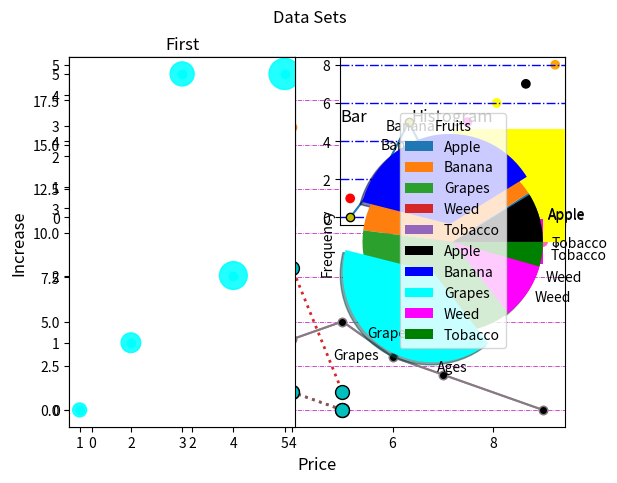

This figure's Python source:
# -*- coding: utf-8 -*-
"""W3_Learn.ipynb

Automatically generated by Colab.

Original file is located at
    https://colab.research.google.com/<link-removed>
"""

# Version Check
import matplotlib

print(matplotlib.__version__)

#  Simple Plot
import matplotlib.pyplot as plt

x_points = [1, 2, 3, 4]
y_points = [1, 4, 9, 16]
plt.plot(x_points, y_points)
plt.show()

# Plot With Marker
import matplotlib.pyplot as plt

x_points = [1, 2, 3, 4]
y_points = [1, 19, 10, 16]
plt.plot(x_points, y_points, "o")
# plt.plot(x_points,y_points)
plt.show()

# Plot With Only Y Axis
import matplotlib.pyplot as plt

y_axis = [9, 4, 1, 0]
plt.plot(y_axis)
plt.show()

# Plot With Formatted String
import matplotlib.pyplot as plt

y_axis = [9, 4, 1, 0]
plt.plot(y_axis, "o-.k", ms=15, mec="r", mfc="c")
plt.show()

# Line Style
from matplotlib import pyplot as plt

y_axis = [1, 3, 9, 2]
# plt.plot(y_axis,linestyle = "dotted")
# plt.plot(y_axis,linestyle = ":")
# plt.plot(y_axis,ls = "dashed")
# plt.plot(y_axis,ls = "-.",color = "m")
# plt.plot(y_axis,ls = "--",color = "m", linewidth = 5)
plt.plot(y_axis, ls="--", color="m", lw=5)
plt.show()

from matplotlib import pyplot as plt

x1 = [1, 2, 3, 4, 5]
y1 = [1, 3, 6, 8, 1]
y2 = [0, 1, 0, 2, 7]
x2 = [5, 4, 3, 2, 1]
y3 = [0, 1, 0, 4, 7]
x3 = [5, 4, 2, 1, 1]
plt.plot(
    x1, y1, x2, y2, x3, y3, lw=2, ls=":", marker="o", markersize=10, mec="k", mfc="c"
)
plt.show()

# Labels
from matplotlib import pyplot as plt

x1 = [1, 2, 3, 4, 5, 6, 7, 9]
y1 = [0, 2, 1, 4, 5, 3, 2, 0]
plt.plot(x1, y1, marker="o", mfc="k")
plt.xlabel("Price", fontsize=12)
plt.ylabel("Increase", fontsize=12)
# plt.title("Laptop Price",fontsize=20)
# plt.title("Laptop Price",fontsize=20,loc="right")
plt.show()

# Labels With Grid Lines
from matplotlib import pyplot as plt

x1 = [1, 2, 3, 4, 5, 6, 7, 9]
y1 = [0, 2, 1, 4, 5, 3, 2, 0]
plt.plot(x1, y1, marker="o", mfc="k")
plt.xlabel("Price", fontsize=12)
plt.ylabel("Increase", fontsize=12)
# plt.title("Laptop Price",fontsize=20)
# plt.title("Laptop Price",fontsize=20,loc="right")
# plt.grid()
# plt.grid(axis="x")
plt.grid(axis="y", linewidth=0.5, color="m", ls="-.")
plt.show()

from matplotlib import pyplot as plt

x1 = [1, 2, 3, 4, 5]
y1 = [0, 2, 5, 2, 1]
x2 = [1, 2, 3, 4, 5]
y2 = [0, 2, 5, 2, 1]

plt.subplot(2, 2, 1)
plt.plot(x1, y1, marker="X")
plt.grid(axis="y", lw=1, color="m", ls=":")
# plt.title("Sports")

plt.subplot(2, 2, 2)
plt.plot(x2, y2, marker="o", mec="k", mfc="y")
plt.grid(axis="y", color="b", ls="-.", lw=1)
# plt.title("Swimming")

plt.suptitle("Data Sets")
plt.show()

# Scatter With Coloring Every Point Indivisually
from matplotlib import pyplot as plt

x = [1, 2, 3, 4, 5, 6, 7, 8]
y = [1, 2, 3, 4, 5, 6, 7, 8]
co = ["red", "green", "blue", "cyan", "magenta", "yellow", "black", "orange"]
plt.scatter(x, y, c=co)
plt.show()

# Scatter
from matplotlib import pyplot as plt

x1 = [1, 2, 3, 4, 5]
y1 = [0, 1, 5, 2, 5]
x2 = [1, 2, 3, 4, 5]
y2 = [0, 2, 5, 2, 1]
color = ["hotpink", "yellow", "cyan", "magenta", "green"]
# First One
plt.subplot(1, 2, 1)
plt.scatter(x1, y1, c="cyan")
plt.title("First")


# Second One
plt.subplot(1, 2, 2)
plt.scatter(x2, y2, c=color)
plt.title("Second")


# Final
plt.suptitle("Data Sets")
plt.show()

# Scatter
from matplotlib import pyplot as plt
from random import uniform as U

x1 = [1, 2, 3, 4, 5]
y1 = [0, 1, 5, 2, 5]
x2 = [1, 2, 3, 4, 5]
y2 = [0, 2, 5, 2, 1]
color = ["hotpink", "yellow", "cyan", "magenta", "green"]
sizes = [100, 200, 300, 400, 500]
a = U(0, 1)
# First One
plt.subplot(1, 2, 1)
plt.scatter(x1, y1, c="cyan", s=sizes, alpha=a)
plt.title("First")


# Second One
plt.subplot(1, 2, 2)
plt.scatter(x2, y2, c=color, alpha=a)
plt.title("Second")


# Final
plt.suptitle("Data Sets")
plt.show()

# Bars
from matplotlib import pyplot as plt

x = ["A", "B", "C", "D", "E"]
y = [1, 2, 3, 4, 2]
col = ["magenta", "yellow", "green", "red", "cyan"]
plt.bar(x, y, color=col, width=0.5)
plt.title("Bar", loc="left")
plt.xlabel("Letters")
plt.ylabel("Numbers")
plt.show()

# Horizontal Bars
from matplotlib import pyplot as plt

x = ["A", "B", "C", "D", "E"]
y = [1, 2, 3, 4, 2]
col = ["magenta", "yellow", "green", "red", "cyan"]
plt.barh(x, y, color=col, height=0.5)
plt.title("Bar", loc="left")
plt.xlabel("Letters")
plt.ylabel("Numbers")
plt.show()

# Histogram
from matplotlib import pyplot as plt

ages = [
    59,
    51,
    40,
    48,
    66,
    61,
    45,
    41,
    59,
    51,
    58,
    50,
    56,
    60,
    63,
    66,
    40,
    47,
    53,
    49,
    63,
    51,
    45,
    70,
    42,
    48,
    60,
    64,
    68,
    63,
    70,
    69,
    47,
    42,
    64,
    61,
    64,
    49,
    54,
    59,
    59,
    58,
    68,
    55,
    51,
    49,
    60,
    49,
    51,
    46,
    60,
    64,
    49,
    67,
    50,
    65,
    65,
    41,
    67,
    45,
    64,
    52,
    46,
    44,
    45,
    51,
    56,
    52,
    70,
    66,
    56,
    40,
    70,
    47,
    44,
    61,
    41,
    58,
    56,
    41,
    65,
    41,
    68,
    65,
    47,
    48,
    49,
    62,
    70,
    44,
    43,
    47,
    47,
    64,
    44,
    65,
    49,
    49,
    59,
    58,
]
plt.hist(ages, color="hotpink")
plt.title("Histogram")
plt.xlabel("Ages")
plt.ylabel("Frequency")
plt.show()

# Basic Pie
from matplotlib import pyplot as plt

y = [20, 85, 90, 23, 1]
mylabels = ["Apple", "Banana", "Grapes", "Weed", "Tobacco"]
# plt.pie(y,labels = mylabels,startangle = 90)
plt.pie(y, labels=mylabels)
plt.show()

# Pie
from matplotlib import pyplot as plt

y = [20, 85, 90, 23, 10]
mylabels = ["Apple", "Banana", "Grapes", "Weed", "Tobacco"]
myexplode = [0, 0.2, 0.4, 0, 0]
mycolors = ["black", "blue", "cyan", "magenta", "green"]
plt.pie(y, labels=mylabels, explode=myexplode, shadow=True, colors=mycolors)
plt.legend(title="Fruits")
plt.show()
